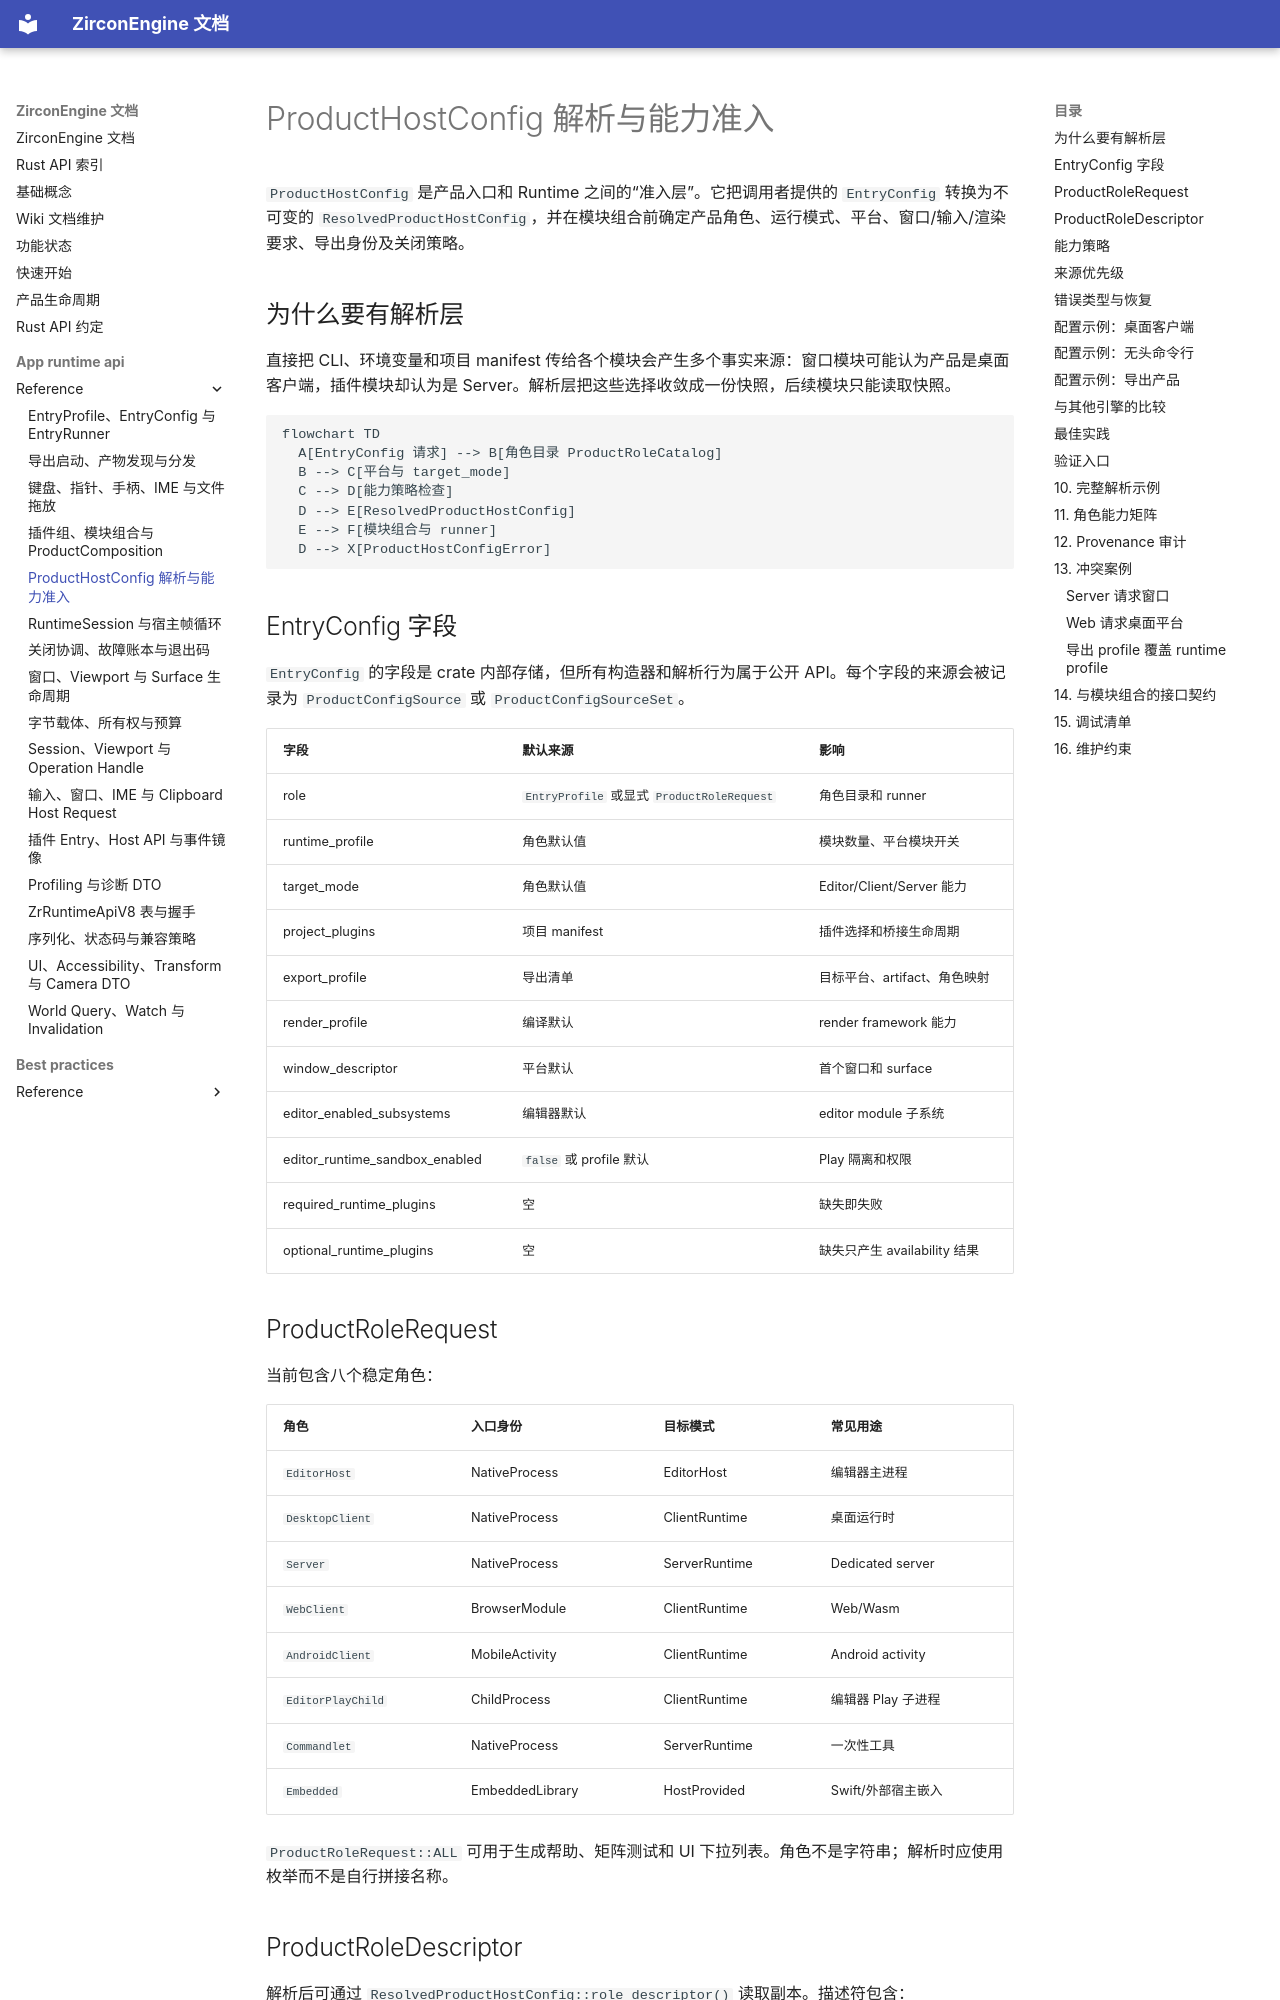

repository: He-Jiahui/ZirconEngine · page: app-runtime-api/reference/app-product-host-config/index.html · generator: mkdocs

---
related_code:
  - zircon_app/src/entry/product_host_config/request.rs
  - zircon_app/src/entry/product_host_config/resolution.rs
  - zircon_app/src/entry/product_host_config/resolved_product_host_config.rs
  - zircon_app/src/entry/product_host_config/product_role_catalog.rs
  - zircon_app/src/entry/product_host_config/product_role_descriptor.rs
  - zircon_app/src/entry/product_host_config/product_host_capability_policy.rs
  - zircon_app/src/entry/product_host_config/product_host_config_error.rs
implementation_files:
  - zircon_app/src/entry/product_host_config
plan_sources:
  - user: 2026-09-09 扩展 zircon_app 公开接口、机制案例、教程和最佳实践
tests:
  - zircon_app/src/entry/tests/product_host_config.rs
  - zircon_app/src/entry/tests/entry_config_storage.rs
doc_type: module-detail
---

# ProductHostConfig 解析与能力准入

`ProductHostConfig` 是产品入口和 Runtime 之间的“准入层”。它把调用者提供的 `EntryConfig` 转换为不可变的 `ResolvedProductHostConfig`，并在模块组合前确定产品角色、运行模式、平台、窗口/输入/渲染要求、导出身份及关闭策略。

## 为什么要有解析层

直接把 CLI、环境变量和项目 manifest 传给各个模块会产生多个事实来源：窗口模块可能认为产品是桌面客户端，插件模块却认为是 Server。解析层把这些选择收敛成一份快照，后续模块只能读取快照。

```mermaid
flowchart TD
  A[EntryConfig 请求] --> B[角色目录 ProductRoleCatalog]
  B --> C[平台与 target_mode]
  C --> D[能力策略检查]
  D --> E[ResolvedProductHostConfig]
  E --> F[模块组合与 runner]
  D --> X[ProductHostConfigError]
```

## EntryConfig 字段

`EntryConfig` 的字段是 crate 内部存储，但所有构造器和解析行为属于公开 API。每个字段的来源会被记录为 `ProductConfigSource` 或 `ProductConfigSourceSet`。

| 字段 | 默认来源 | 影响 |
| --- | --- | --- |
| role | `EntryProfile` 或显式 `ProductRoleRequest` | 角色目录和 runner |
| runtime_profile | 角色默认值 | 模块数量、平台模块开关 |
| target_mode | 角色默认值 | Editor/Client/Server 能力 |
| project_plugins | 项目 manifest | 插件选择和桥接生命周期 |
| export_profile | 导出清单 | 目标平台、artifact、角色映射 |
| render_profile | 编译默认 | render framework 能力 |
| window_descriptor | 平台默认 | 首个窗口和 surface |
| editor_enabled_subsystems | 编辑器默认 | editor module 子系统 |
| editor_runtime_sandbox_enabled | `false` 或 profile 默认 | Play 隔离和权限 |
| required_runtime_plugins | 空 | 缺失即失败 |
| optional_runtime_plugins | 空 | 缺失只产生 availability 结果 |
